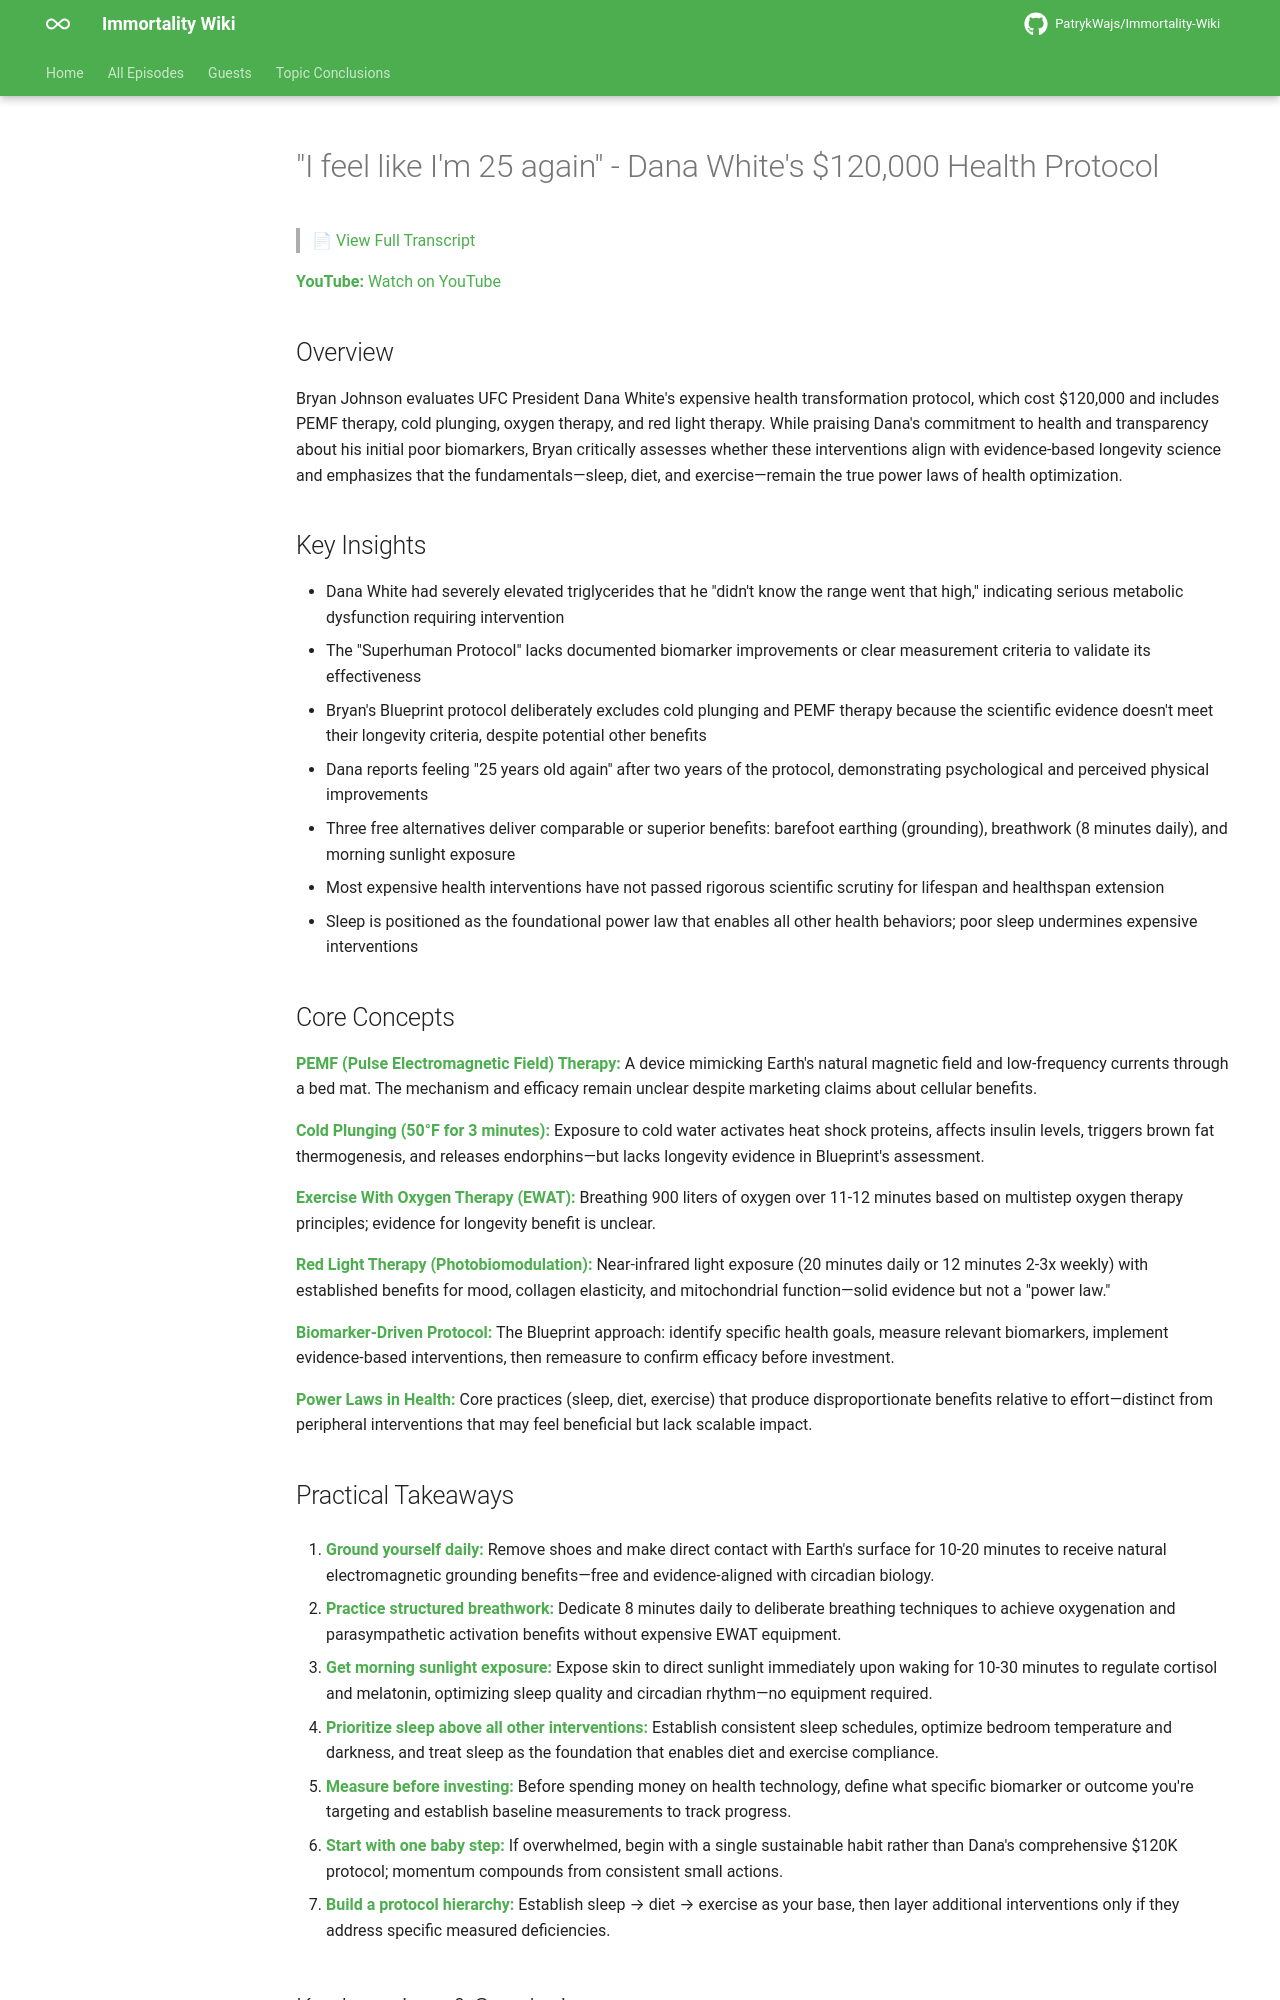

repository: PatrykWajs/Immortality-Wiki · page: Episodes/EP-44 - I feel like I'm 25 again - Dana White's $120,000 Health Protocol/summary/index.html · generator: mkdocs

# "I feel like I'm 25 again" - Dana White's $120,000 Health Protocol

> 📄 [View Full Transcript](transcript.md)

**YouTube:** [Watch on YouTube](https://www.youtube.com/watch?v=I3FuM7myMrI)

## Overview

Bryan Johnson evaluates UFC President Dana White's expensive health transformation protocol, which cost $120,000 and includes PEMF therapy, cold plunging, oxygen therapy, and red light therapy. While praising Dana's commitment to health and transparency about his initial poor biomarkers, Bryan critically assesses whether these interventions align with evidence-based longevity science and emphasizes that the fundamentals—sleep, diet, and exercise—remain the true power laws of health optimization.

## Key Insights

- Dana White had severely elevated triglycerides that he "didn't know the range went that high," indicating serious metabolic dysfunction requiring intervention
- The "Superhuman Protocol" lacks documented biomarker improvements or clear measurement criteria to validate its effectiveness
- Bryan's Blueprint protocol deliberately excludes cold plunging and PEMF therapy because the scientific evidence doesn't meet their longevity criteria, despite potential other benefits
- Dana reports feeling "25 years old again" after two years of the protocol, demonstrating psychological and perceived physical improvements
- Three free alternatives deliver comparable or superior benefits: barefoot earthing (grounding), breathwork (8 minutes daily), and morning sunlight exposure
- Most expensive health interventions have not passed rigorous scientific scrutiny for lifespan and healthspan extension
- Sleep is positioned as the foundational power law that enables all other health behaviors; poor sleep undermines expensive interventions

## Core Concepts

**PEMF (Pulse Electromagnetic Field) Therapy:** A device mimicking Earth's natural magnetic field and low-frequency currents through a bed mat. The mechanism and efficacy remain unclear despite marketing claims about cellular benefits.

**Cold Plunging (50°F for 3 minutes):** Exposure to cold water activates heat shock proteins, affects insulin levels, triggers brown fat thermogenesis, and releases endorphins—but lacks longevity evidence in Blueprint's assessment.

**Exercise With Oxygen Therapy (EWAT):** Breathing 900 liters of oxygen over 11-12 minutes based on multistep oxygen therapy principles; evidence for longevity benefit is unclear.

**Red Light Therapy (Photobiomodulation):** Near-infrared light exposure (20 minutes daily or 12 minutes 2-3x weekly) with established benefits for mood, collagen elasticity, and mitochondrial function—solid evidence but not a "power law."

**Biomarker-Driven Protocol:** The Blueprint approach: identify specific health goals, measure relevant biomarkers, implement evidence-based interventions, then remeasure to confirm efficacy before investment.

**Power Laws in Health:** Core practices (sleep, diet, exercise) that produce disproportionate benefits relative to effort—distinct from peripheral interventions that may feel beneficial but lack scalable impact.

## Practical Takeaways

1. **Ground yourself daily:** Remove shoes and make direct contact with Earth's surface for 10-20 minutes to receive natural electromagnetic grounding benefits—free and evidence-aligned with circadian biology.

2. **Practice structured breathwork:** Dedicate 8 minutes daily to deliberate breathing techniques to achieve oxygenation and parasympathetic activation benefits without expensive EWAT equipment.

3. **Get morning sunlight exposure:** Expose skin to direct sunlight immediately upon waking for 10-30 minutes to regulate cortisol and melatonin, optimizing sleep quality and circadian rhythm—no equipment required.

4. **Prioritize sleep above all other interventions:** Establish consistent sleep schedules, optimize bedroom temperature and darkness, and treat sleep as the foundation that enables diet and exercise compliance.

5. **Measure before investing:** Before spending money on health technology, define what specific biomarker or outcome you're targeting and establish baseline measurements to track progress.

6. **Start with one baby step:** If overwhelmed, begin with a single sustainable habit rather than Dana's comprehensive $120K protocol; momentum compounds from consistent small actions.

7. **Build a protocol hierarchy:** Establish sleep → diet → exercise as your base, then layer additional interventions only if they address specific measured deficiencies.
